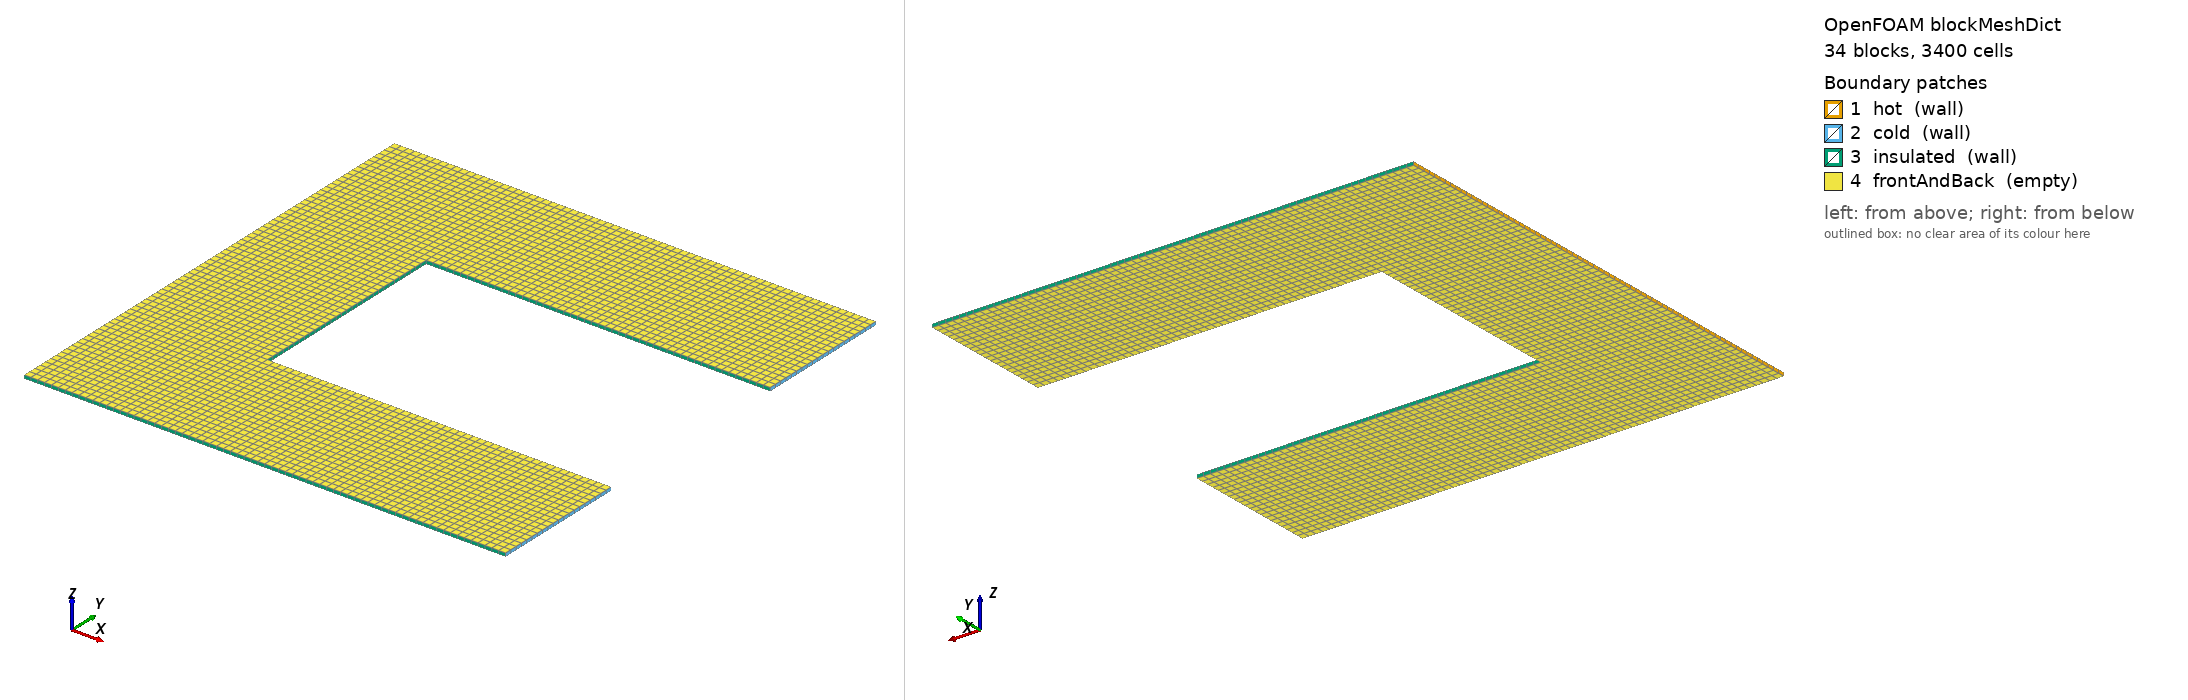

OpenFOAM case: the mesh blockMesh builds from blockMeshDict, 34 block(s), 3400 cells. Boundary patches (legend numbers): 1 hot (wall), 2 cold (wall), 3 insulated (wall), 4 frontAndBack (empty). Left view from above one corner, right view from below the opposite corner. Boundary conditions: 0 field file(s) under 0/; 0 of 4 drawn patches have an entry in a shipped field file.

=== system/blockMeshDict ===
/*--------------------------------*- C++ -*----------------------------------*\
| OpenFOAM: The Open Source CFD Toolbox, Version 13                         |
\*---------------------------------------------------------------------------*/
FoamFile
{
    format      ascii;
    class       dictionary;
    location    "system";
    object      blockMeshDict;
}
// * * * * * * * * * * * * * * * * * * * * * * * * * * * * * * * * * * * * * //

convertToMeters 1;

vertices
(
    (0 0 0)
    (0 0 0.001)
    (0 0.02 0)
    (0 0.02 0.001)
    (0 0.04 0)
    (0 0.04 0.001)
    (0 0.06 0)
    (0 0.06 0.001)
    (0 0.08 0)
    (0 0.08 0.001)
    (0 0.1 0)
    (0 0.1 0.001)
    (0 0.12 0)
    (0 0.12 0.001)
    (0 0.14 0)
    (0 0.14 0.001)
    (0.02 0 0)
    (0.02 0 0.001)
    (0.02 0.02 0)
    (0.02 0.02 0.001)
    (0.02 0.04 0)
    (0.02 0.04 0.001)
    (0.02 0.06 0)
    (0.02 0.06 0.001)
    (0.02 0.08 0)
    (0.02 0.08 0.001)
    (0.02 0.1 0)
    (0.02 0.1 0.001)
    (0.02 0.12 0)
    (0.02 0.12 0.001)
    (0.02 0.14 0)
    (0.02 0.14 0.001)
    (0.04 0 0)
    (0.04 0 0.001)
    (0.04 0.02 0)
    (0.04 0.02 0.001)
    (0.04 0.04 0)
    (0.04 0.04 0.001)
    (0.04 0.06 0)
    (0.04 0.06 0.001)
    (0.04 0.08 0)
    (0.04 0.08 0.001)
    (0.04 0.1 0)
    (0.04 0.1 0.001)
    (0.04 0.12 0)
    (0.04 0.12 0.001)
    (0.04 0.14 0)
    (0.04 0.14 0.001)
    (0.06 0 0)
    (0.06 0 0.001)
    (0.06 0.02 0)
    (0.06 0.02 0.001)
    (0.06 0.04 0)
    (0.06 0.04 0.001)
    (0.06 0.1 0)
    (0.06 0.1 0.001)
    (0.06 0.12 0)
    (0.06 0.12 0.001)
    (0.06 0.14 0)
    (0.06 0.14 0.001)
    (0.08 0 0)
    (0.08 0 0.001)
    (0.08 0.02 0)
    (0.08 0.02 0.001)
    (0.08 0.04 0)
    (0.08 0.04 0.001)
    (0.08 0.1 0)
    (0.08 0.1 0.001)
    (0.08 0.12 0)
    (0.08 0.12 0.001)
    (0.08 0.14 0)
    (0.08 0.14 0.001)
    (0.1 0 0)
    (0.1 0 0.001)
    (0.1 0.02 0)
    (0.1 0.02 0.001)
    (0.1 0.04 0)
    (0.1 0.04 0.001)
    (0.1 0.1 0)
    (0.1 0.1 0.001)
    (0.1 0.12 0)
    (0.1 0.12 0.001)
    (0.1 0.14 0)
    (0.1 0.14 0.001)
    (0.12 0 0)
    (0.12 0 0.001)
    (0.12 0.02 0)
    (0.12 0.02 0.001)
    (0.12 0.04 0)
    (0.12 0.04 0.001)
    (0.12 0.1 0)
    (0.12 0.1 0.001)
    (0.12 0.12 0)
    (0.12 0.12 0.001)
    (0.12 0.14 0)
    (0.12 0.14 0.001)
    (0.14 0 0)
    (0.14 0 0.001)
    (0.14 0.02 0)
    (0.14 0.02 0.001)
    (0.14 0.04 0)
    (0.14 0.04 0.001)
    (0.14 0.1 0)
    (0.14 0.1 0.001)
    (0.14 0.12 0)
    (0.14 0.12 0.001)
    (0.14 0.14 0)
    (0.14 0.14 0.001)
);

blocks
(
    hex (0 16 18 2 1 17 19 3) (10 10 1) simpleGrading (1 1 1)
    hex (16 32 34 18 17 33 35 19) (10 10 1) simpleGrading (1 1 1)
    hex (32 48 50 34 33 49 51 35) (10 10 1) simpleGrading (1 1 1)
    hex (48 60 62 50 49 61 63 51) (10 10 1) simpleGrading (1 1 1)
    hex (60 72 74 62 61 73 75 63) (10 10 1) simpleGrading (1 1 1)
    hex (72 84 86 74 73 85 87 75) (10 10 1) simpleGrading (1 1 1)
    hex (84 96 98 86 85 97 99 87) (10 10 1) simpleGrading (1 1 1)
    hex (2 18 20 4 3 19 21 5) (10 10 1) simpleGrading (1 1 1)
    hex (18 34 36 20 19 35 37 21) (10 10 1) simpleGrading (1 1 1)
    hex (34 50 52 36 35 51 53 37) (10 10 1) simpleGrading (1 1 1)
    hex (50 62 64 52 51 63 65 53) (10 10 1) simpleGrading (1 1 1)
    hex (62 74 76 64 63 75 77 65) (10 10 1) simpleGrading (1 1 1)
    hex (74 86 88 76 75 87 89 77) (10 10 1) simpleGrading (1 1 1)
    hex (86 98 100 88 87 99 101 89) (10 10 1) simpleGrading (1 1 1)
    hex (4 20 22 6 5 21 23 7) (10 10 1) simpleGrading (1 1 1)
    hex (20 36 38 22 21 37 39 23) (10 10 1) simpleGrading (1 1 1)
    hex (6 22 24 8 7 23 25 9) (10 10 1) simpleGrading (1 1 1)
    hex (22 38 40 24 23 39 41 25) (10 10 1) simpleGrading (1 1 1)
    hex (8 24 26 10 9 25 27 11) (10 10 1) simpleGrading (1 1 1)
    hex (24 40 42 26 25 41 43 27) (10 10 1) simpleGrading (1 1 1)
    hex (10 26 28 12 11 27 29 13) (10 10 1) simpleGrading (1 1 1)
    hex (26 42 44 28 27 43 45 29) (10 10 1) simpleGrading (1 1 1)
    hex (42 54 56 44 43 55 57 45) (10 10 1) simpleGrading (1 1 1)
    hex (54 66 68 56 55 67 69 57) (10 10 1) simpleGrading (1 1 1)
    hex (66 78 80 68 67 79 81 69) (10 10 1) simpleGrading (1 1 1)
    hex (78 90 92 80 79 91 93 81) (10 10 1) simpleGrading (1 1 1)
    hex (90 102 104 92 91 103 105 93) (10 10 1) simpleGrading (1 1 1)
    hex (12 28 30 14 13 29 31 15) (10 10 1) simpleGrading (1 1 1)
    hex (28 44 46 30 29 45 47 31) (10 10 1) simpleGrading (1 1 1)
    hex (44 56 58 46 45 57 59 47) (10 10 1) simpleGrading (1 1 1)
    hex (56 68 70 58 57 69 71 59) (10 10 1) simpleGrading (1 1 1)
    hex (68 80 82 70 69 81 83 71) (10 10 1) simpleGrading (1 1 1)
    hex (80 92 94 82 81 93 95 83) (10 10 1) simpleGrading (1 1 1)
    hex (92 104 106 94 93 105 107 95) (10 10 1) simpleGrading (1 1 1)
);

edges ();

boundary
(
    hot
    {
        type wall;
        faces
        (
            (0 2 3 1)
            (2 4 5 3)
            (4 6 7 5)
            (6 8 9 7)
            (8 10 11 9)
            (10 12 13 11)
            (12 14 15 13)
        );
    }
    cold
    {
        type wall;
        faces
        (
            (96 97 99 98)
            (98 99 101 100)
            (102 103 105 104)
            (104 105 107 106)
        );
    }
    insulated
    {
        type wall;
        faces
        (
            (0 1 17 16)
            (16 17 33 32)
            (32 33 49 48)
            (48 49 61 60)
            (60 61 73 72)
            (72 73 85 84)
            (84 85 97 96)
            (36 52 53 37)
            (52 64 65 53)
            (64 76 77 65)
            (76 88 89 77)
            (88 100 101 89)
            (36 37 39 38)
            (38 39 41 40)
            (40 41 43 42)
            (42 43 55 54)
            (54 55 67 66)
            (66 67 79 78)
            (78 79 91 90)
            (90 91 103 102)
            (14 30 31 15)
            (30 46 47 31)
            (46 58 59 47)
            (58 70 71 59)
            (70 82 83 71)
            (82 94 95 83)
            (94 106 107 95)
        );
    }
    frontAndBack
    {
        type empty;
        faces
        (
            (0 16 18 2)
            (1 3 19 17)
            (16 32 34 18)
            (17 19 35 33)
            (32 48 50 34)
            (33 35 51 49)
            (48 60 62 50)
            (49 51 63 61)
            (60 72 74 62)
            (61 63 75 73)
            (72 84 86 74)
            (73 75 87 85)
            (84 96 98 86)
            (85 87 99 97)
            (2 18 20 4)
            (3 5 21 19)
            (18 34 36 20)
            (19 21 37 35)
            (34 50 52 36)
            (35 37 53 51)
            (50 62 64 52)
            (51 53 65 63)
            (62 74 76 64)
            (63 65 77 75)
            (74 86 88 76)
            (75 77 89 87)
            (86 98 100 88)
            (87 89 101 99)
            (4 20 22 6)
            (5 7 23 21)
            (20 36 38 22)
            (21 23 39 37)
            (6 22 24 8)
            (7 9 25 23)
            (22 38 40 24)
            (23 25 41 39)
            (8 24 26 10)
            (9 11 27 25)
            (24 40 42 26)
            (25 27 43 41)
            (10 26 28 12)
            (11 13 29 27)
            (26 42 44 28)
            (27 29 45 43)
            (42 54 56 44)
            (43 45 57 55)
            (54 66 68 56)
            (55 57 69 67)
            (66 78 80 68)
            (67 69 81 79)
            (78 90 92 80)
            (79 81 93 91)
            (90 102 104 92)
            (91 93 105 103)
            (12 28 30 14)
            (13 15 31 29)
            (28 44 46 30)
            (29 31 47 45)
            (44 56 58 46)
            (45 47 59 57)
            (56 68 70 58)
            (57 59 71 69)
            (68 80 82 70)
            (69 71 83 81)
            (80 92 94 82)
            (81 83 95 93)
            (92 104 106 94)
            (93 95 107 105)
        );
    }
);

mergePatchPairs ();
